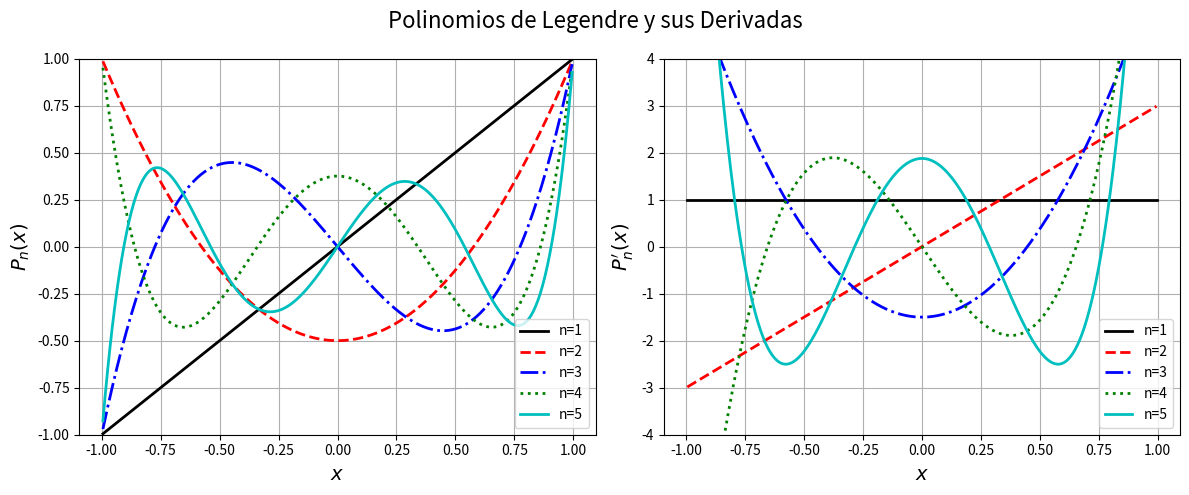

Reproduce this figure in Python.
import matplotlib.pyplot as plt


def legendre(n, x):
    if n == 0:
        val2 = 1.
        dval2 = 0.
    elif n == 1:
        val2 = x
        dval2 = 1.
    else:
        val0 = 1.
        val1 = x
        for j in range(1, n):
            val2 = ((2 * j + 1) * x * val1 - j * val0) / (j + 1)
            val0, val1 = val1, val2
        dval2 = n * (val0 - x * val1) / (1. - x ** 2)
    return val2, dval2


def plot_legendre(ax, der, nsteps):
    ax.set_xlabel('$x$', fontsize=14)
    dertostr = {0: "$P_n(x)$", 1: "$P_n'(x)$"}
    ax.set_ylabel(dertostr[der], fontsize=14)

    ntomarker = {1: 'k-', 2: 'r--', 3: 'b-.', 4: 'g:', 5: 'c'}
    xs = [i / nsteps for i in range(-nsteps + 1, nsteps)]

    for n, marker in ntomarker.items():
        ys = [legendre(n, x)[der] for x in xs]
        labstr = f'n={n}'
        ax.plot(xs, ys, marker, label=labstr, linewidth=2)

    ax.set_ylim(-3 * der - 1, 3 * der + 1)
    ax.legend(loc='lower right')
    ax.grid(True)


def main():
    nsteps = 200
    fig, axs = plt.subplots(nrows=1, ncols=2, figsize=(12, 5))
    plot_legendre(axs[0], der=0, nsteps=nsteps)
    plot_legendre(axs[1], der=1, nsteps=nsteps)
    fig.suptitle('Polinomios de Legendre y sus Derivadas', fontsize=16)
    plt.tight_layout()
    plt.show()


if __name__ == '__main__':
    main()
